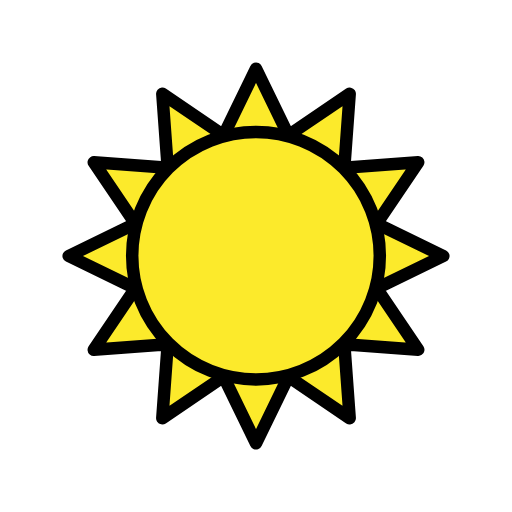
t = 0.00 s
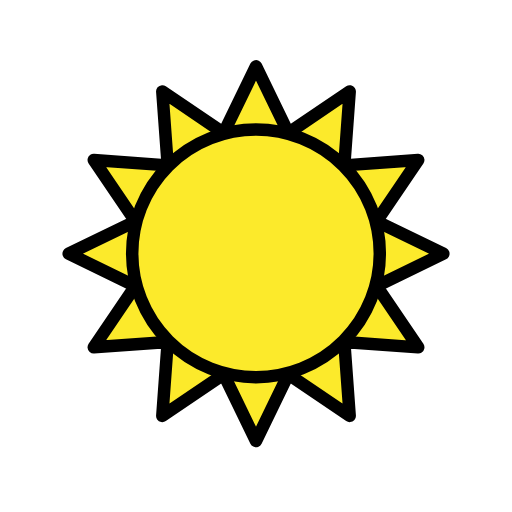
t = 0.48 s
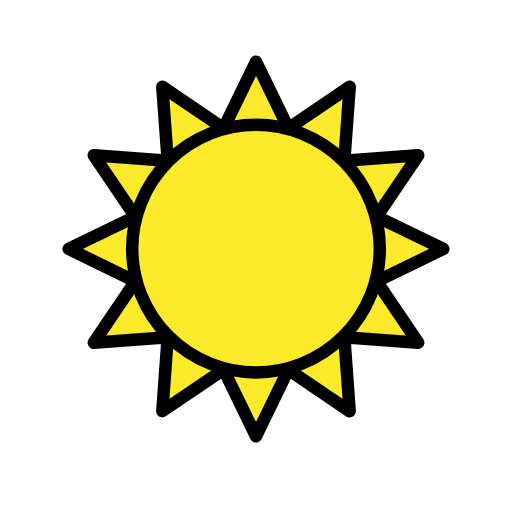
t = 1.43 s
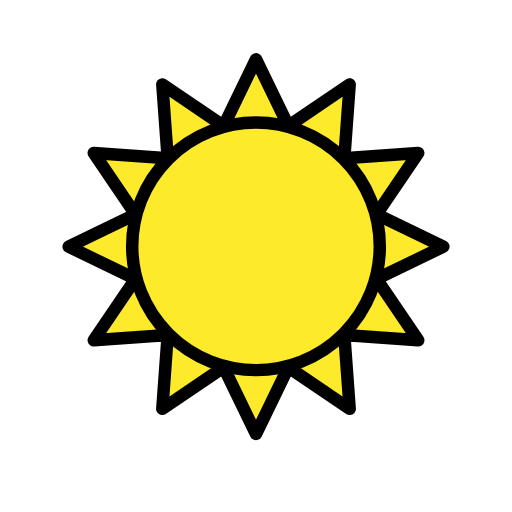
t = 1.90 s
t = 2.38 s: frame unchanged from t = 1.43 s, image omitted
t = 3.33 s: frame unchanged from t = 0.48 s, image omitted

The animated SVG that drew these frames (rendered in a browser with its animation timeline set to each time). Animation: 1 SMIL element (animateTransform=1); one cycle of 3.80 s, repeats indefinitely.

<?xml version='1.0' encoding='utf-8'?>
<svg xmlns="http://www.w3.org/2000/svg" id="emoji" viewBox="-5 -5 82 82" width="200" height="200" role="img">
  <title>OpenMoji: sun</title><g><g id="color">
    <polygon fill="#FCEA2B" stroke="none" points="66,36 55.3235,41.1816 61.9819,51.0063 50.1418,50.1424 51.0056,61.9823 41.1813,55.3236 36,66 30.8184,55.3235 20.9937,61.9819 21.8576,50.1418 10.0177,51.0056 16.6764,41.1813 6,36 16.6765,30.8184 10.0181,20.9937 21.8582,21.8576 20.9944,10.0177 30.8187,16.6764 36,6 41.1816,16.6765 51.0063,10.0181 50.1424,21.8582 61.9823,20.9944 55.3236,30.8187" />
  </g>
  <g id="hair" />
  <g id="skin" />
  <g id="skin-shadow" />
  <g id="line">
    <circle cx="36" cy="35.95" r="19.8276" fill="none" stroke="#000000" stroke-linecap="round" stroke-linejoin="round" stroke-miterlimit="10" stroke-width="2" />
    <polygon fill="none" stroke="#000000" stroke-linecap="round" stroke-linejoin="round" stroke-miterlimit="10" stroke-width="2" points="66,36 55.3235,41.1816 61.9819,51.0063 50.1418,50.1424 51.0056,61.9823 41.1813,55.3236 36,66 30.8184,55.3235 20.9937,61.9819 21.8576,50.1418 10.0177,51.0056 16.6764,41.1813 6,36 16.6765,30.8184 10.0181,20.9937 21.8582,21.8576 20.9944,10.0177 30.8187,16.6764 36,6 41.1816,16.6765 51.0063,10.0181 50.1424,21.8582 61.9823,20.9944 55.3236,30.8187" />
  </g>
<animateTransform attributeName="transform" type="translate" values="0 0;0 -1.5;0 0" dur="3.8s" repeatCount="indefinite" /></g></svg>
